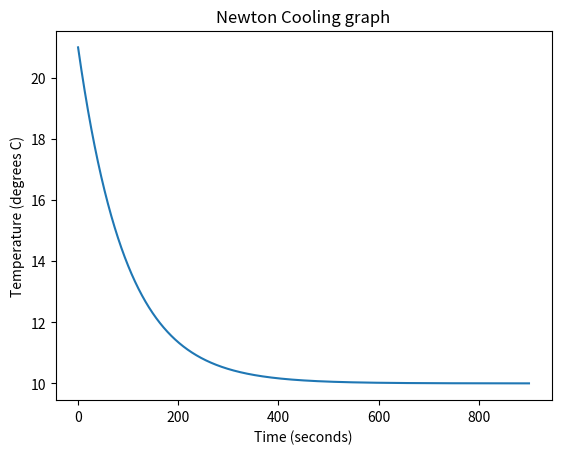

The script that saved this image:
"""
This script will use Euler's method to solve Newton's experimental law of cooling
for a cube with heat being transferred from 6 different sides. The model will tell us how
the cube will cool over a period of 900 seconds with an assumed initial temperature of 21 degrees C, and environmental temperature of 21 degrees C
The third function will then plot a graph of the data with appropriately labelled axes.
Finally the fourth function will write and label the data to a .txt file.

Euler's method rearranges the standard derivative formula as follows:
    dT/dt = f(t)
    dT/dt = (T(t+h) - T(t))/h
    f(t) = (T(t+h) - T(t))/h
    T(t+h) = h*T(t) + T(t)
    
This will allow us to calculate the stepwise temperature of the cube for increasing time (t).
"""
import numpy as np
import matplotlib.pyplot  as plt


T_0 =21 #initial temperature
T_env = 10 #environmental temperature
Coeff_room_edge = [0.001,0.002,0.002,0.002,0.002,0.0015] #cooling coefficients of each side of the cube

def newton_cool(T):
    """
    Right hand side of ODE (f(t)), the model we are using to calculate the change in temperature.

    Parameters
    ----------
    T : float
        Temperature with respect to given time

    Returns
    -------
    sum : float
        Rate of change of temperature over time.

    """
    sum = 0
    for i in Coeff_room_edge:
        sum += -i*(T - T_env)
    return sum #differential equation

def eulers_method(h = 0.1, t_start = 0, t_end = 900, T_0 = 21):
    """
    Solving the differential equation using Euler's method.

    Parameters
    ----------
    h : float
        Time step size
    t_start : float
        Starting time
    t_end : float
        Ending time 
    T_0 : float
        Initial temperature of the cube

    Returns
    -------
    t_values : float
        Values of time for which we calculate respective temperature
    T_values : float
        Temperature at the specified time

    """
    
    t_steps = int(((t_end - t_start)/h)) #Number of time steps for which we calculate temperature
    t_values = np.linspace(t_start, t_start + t_steps*h, t_steps + 1) #list of all times for which we calculate temperture
    T_values = np.zeros(t_steps + 1) #Temperature at specified times
    
    T_values[0] = T_0 #Store for initial temperature
    
    for i in range(t_steps): #Euler's method 
        T_values[i+1] = T_values[i] + (h * newton_cool(T_values[i]))
        
    return t_values, T_values

print(eulers_method()) #calls the function

t_values, T_values = eulers_method() #Global definition for these variables

def newton_plot(t_values, T_values):
    """
    Function to plot the time and temperature on a line graph.

    Parameters
    ----------
    t_values : float
        Time
    T_values : float
        Temperature

    Returns
    -------
    Plotted graph 

    """

    plt.plot(t_values, T_values) #plots values
    plt.xlabel("Time (seconds)") #labels x-axis
    plt.ylabel("Temperature (degrees C)") #labels y-axis
    plt.title("Newton Cooling graph") #titles the graph

    

print(newton_plot(t_values, T_values)) #calls the function


def newton_write(t_values, T_values, filename = "Cooling_Outputs.txt"):
    """
    

    Parameters
    ----------
    t_values : float
        Time
    T_values : float
        Temperature
    filename : file
        File in which we can store the values of temperature and their respective times

    Returns
    -------
    Written file

    """
    file = open(filename, "w") #opens file for writing
    file.write("Time(s)\tTemperature(C)\n") #writes the defined value headings into the file with appropriate spacing and specified units
    for i in range(len(t_values)):
        t = t_values[i]
        T = T_values[i]
        file.write(f"{t:.1f}\t\t{T}\n") #writes the defined value into the file with appropriate spacing and decimal places
    file.close() #closes the file
        
newton_write(t_values, T_values) #calls the function


    
    

    
